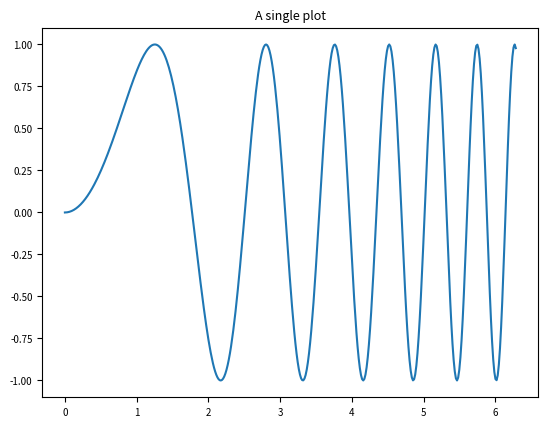
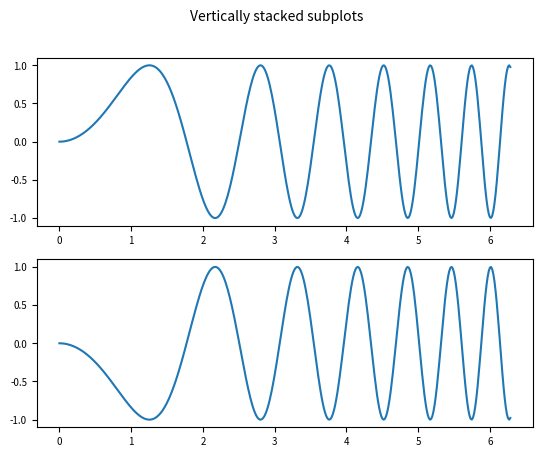
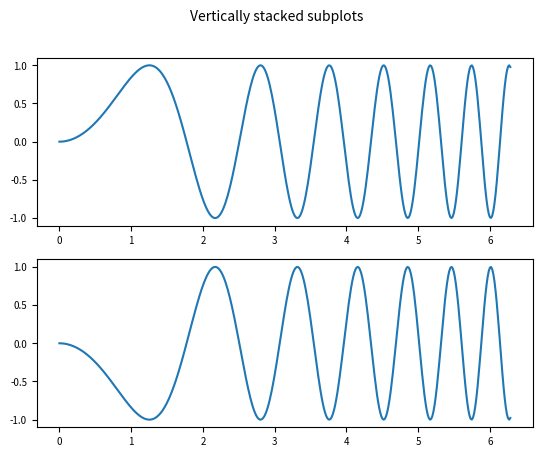
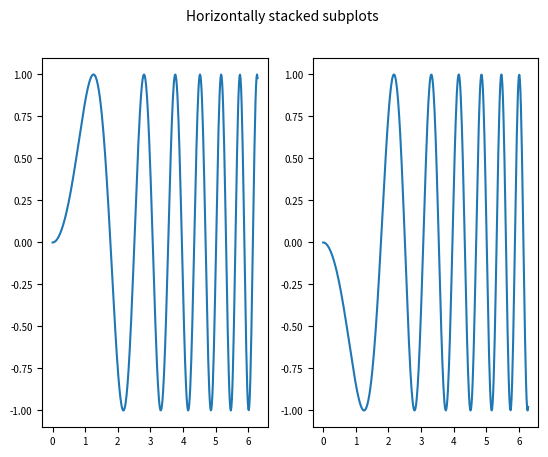
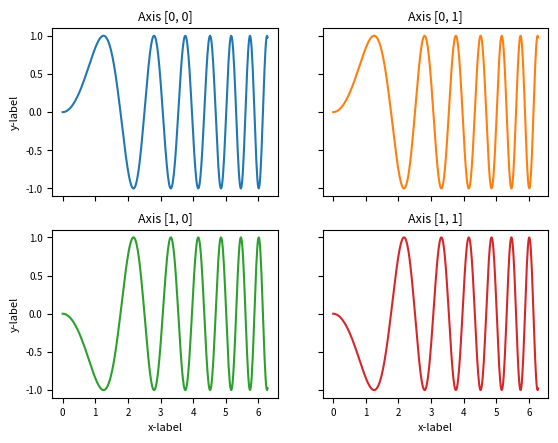
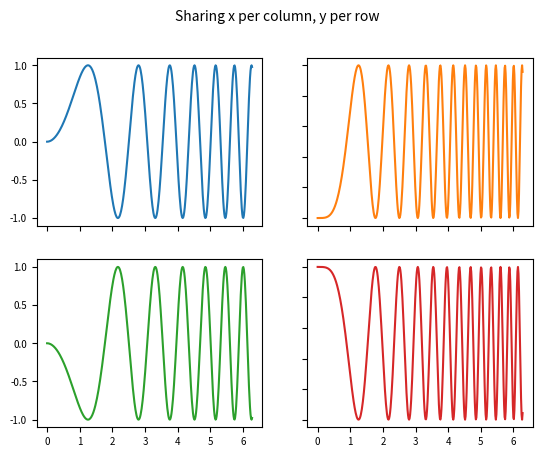
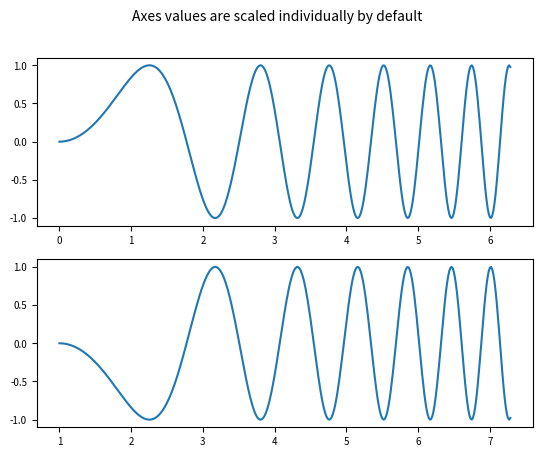
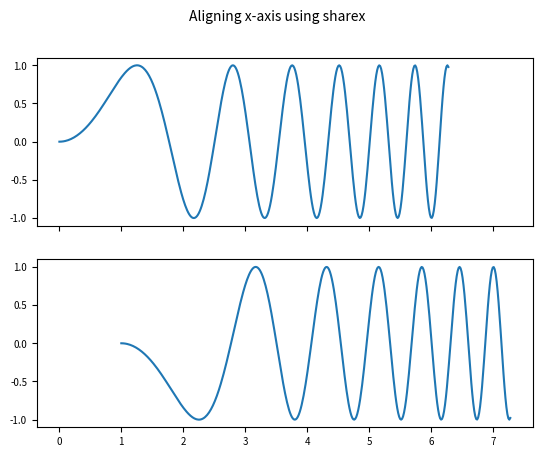
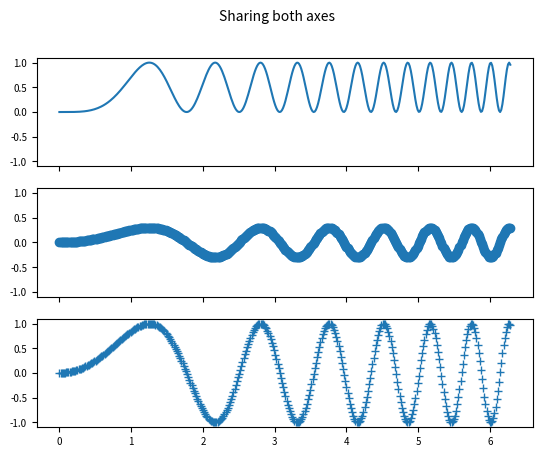
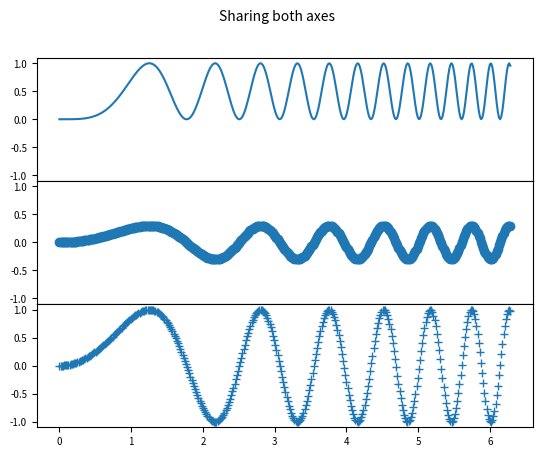
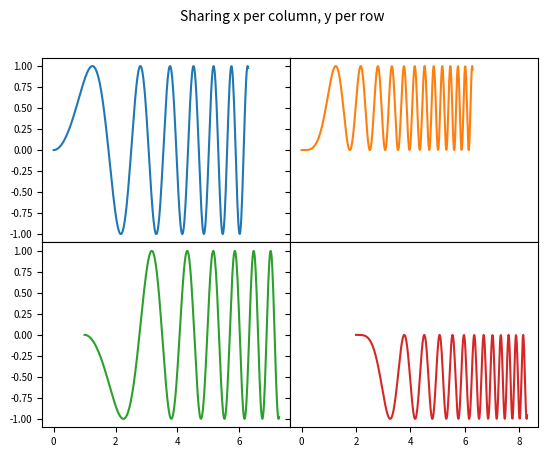
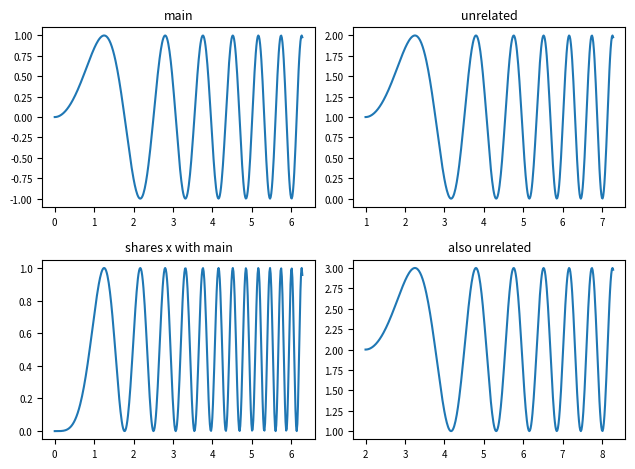
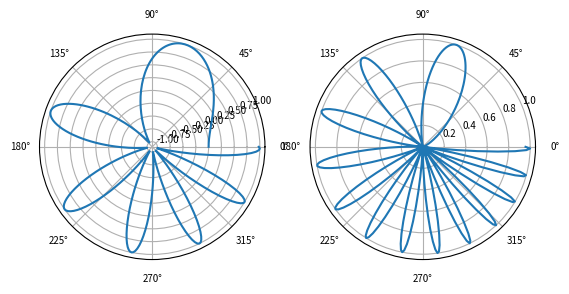

Reproduce these figures in Python, in order.
"""
===============================================
Create multiple subplots using ``plt.subplots``
===============================================

`.pyplot.subplots` creates a figure and a grid of subplots with a single call,
while providing reasonable control over how the individual plots are created.
For more advanced use cases you can use `.GridSpec` for a more general subplot
layout or `.Figure.add_subplot` for adding subplots at arbitrary locations
within the figure.
"""

# sphinx_gallery_thumbnail_number = 11

import matplotlib.pyplot as plt
import numpy as np

# Set smaller font sizes for better display
plt.rcParams['axes.titlesize'] = 9
plt.rcParams['axes.labelsize'] = 8
plt.rcParams['xtick.labelsize'] = 7
plt.rcParams['ytick.labelsize'] = 7
plt.rcParams['figure.titlesize'] = 10

# Some 示例 data to display
x = np.linspace(0, 2 * np.pi, 400)
y = np.sin(x ** 2)

# %%
# A figure with just one subplot
# """"""""""""""""""""""""""""""
#
# ``subplots()`` without arguments returns a `.Figure` and a single
# `~.axes.Axes`.
#
# This is actually the simplest and recommended way of creating a single
# Figure and Axes.

fig, ax = plt.subplots()
ax.plot(x, y)
ax.set_title('A single plot')

# %%
# Stacking subplots in one direction
# """"""""""""""""""""""""""""""""""
#
# The first two optional arguments of `.pyplot.subplots` define the number of
# rows and columns of the subplot grid.
#
# When stacking in one direction only, the returned ``axs`` is a 1D numpy array
# containing the list of created Axes.

fig, axs = plt.subplots(2)
fig.suptitle('Vertically stacked subplots')
axs[0].plot(x, y)
axs[1].plot(x, -y)

# %%
# If you are creating just a few Axes, it's handy to unpack them immediately to
# dedicated variables for each Axes. That way, we can use ``ax1`` instead of
# the more verbose ``axs[0]``.

fig, (ax1, ax2) = plt.subplots(2)
fig.suptitle('Vertically stacked subplots')
ax1.plot(x, y)
ax2.plot(x, -y)

# %%
# To obtain side-by-side subplots, pass parameters ``1, 2`` for one row and two
# columns.

fig, (ax1, ax2) = plt.subplots(1, 2)
fig.suptitle('Horizontally stacked subplots')
ax1.plot(x, y)
ax2.plot(x, -y)

# %%
# Stacking subplots in two directions
# """""""""""""""""""""""""""""""""""
#
# When stacking in two directions, the returned ``axs`` is a 2D NumPy array.
#
# If you have to set parameters for each subplot it's handy to iterate over
# all subplots in a 2D grid using ``for ax in axs.flat:``.

fig, axs = plt.subplots(2, 2)
axs[0, 0].plot(x, y)
axs[0, 0].set_title('Axis [0, 0]')
axs[0, 1].plot(x, y, 'tab:orange')
axs[0, 1].set_title('Axis [0, 1]')
axs[1, 0].plot(x, -y, 'tab:green')
axs[1, 0].set_title('Axis [1, 0]')
axs[1, 1].plot(x, -y, 'tab:red')
axs[1, 1].set_title('Axis [1, 1]')

for ax in axs.flat:
    ax.set(xlabel='x-label', ylabel='y-label')

# Hide x labels and tick labels for top plots and y ticks for right plots.
for ax in axs.flat:
    ax.label_outer()

# %%
# You can use tuple-unpacking also in 2D to assign all subplots to dedicated
# variables:

fig, ((ax1, ax2), (ax3, ax4)) = plt.subplots(2, 2)
fig.suptitle('Sharing x per column, y per row')
ax1.plot(x, y)
ax2.plot(x, y**2, 'tab:orange')
ax3.plot(x, -y, 'tab:green')
ax4.plot(x, -y**2, 'tab:red')

for ax in fig.get_axes():
    ax.label_outer()

# %%
# Sharing axes
# """"""""""""
#
# By default, each Axes is scaled individually. Thus, if the ranges are
# different the tick values of the subplots do not align.

fig, (ax1, ax2) = plt.subplots(2)
fig.suptitle('Axes values are scaled individually by default')
ax1.plot(x, y)
ax2.plot(x + 1, -y)

# %%
# You can use *sharex* or *sharey* to align the horizontal or vertical axis.

fig, (ax1, ax2) = plt.subplots(2, sharex=True)
fig.suptitle('Aligning x-axis using sharex')
ax1.plot(x, y)
ax2.plot(x + 1, -y)

# %%
# Setting *sharex* or *sharey* to ``True`` enables global sharing across the
# whole grid, i.e. also the y-axes of vertically stacked subplots have the
# same scale when using ``sharey=True``.

fig, axs = plt.subplots(3, sharex=True, sharey=True)
fig.suptitle('Sharing both axes')
axs[0].plot(x, y ** 2)
axs[1].plot(x, 0.3 * y, 'o')
axs[2].plot(x, y, '+')

# %%
# For subplots that are sharing axes one set of tick labels is enough. Tick
# labels of inner Axes are automatically removed by *sharex* and *sharey*.
# Still there remains an unused empty space between the subplots.
#
# To precisely control the positioning of the subplots, one can explicitly
# create a `.GridSpec` with `.Figure.add_gridspec`, and then call its
# `~.GridSpecBase.subplots` method.  For 示例, we can reduce the height
# between vertical subplots using ``add_gridspec(hspace=0)``.
#
# `.label_outer` is a handy method to remove labels and ticks from subplots
# that are not at the edge of the grid.

fig = plt.figure()
gs = fig.add_gridspec(3, hspace=0)
axs = gs.subplots(sharex=True, sharey=True)
fig.suptitle('Sharing both axes')
axs[0].plot(x, y ** 2)
axs[1].plot(x, 0.3 * y, 'o')
axs[2].plot(x, y, '+')

# Hide x labels and tick labels for all but bottom plot.
for ax in axs:
    ax.label_outer()

# %%
# Apart from ``True`` and ``False``, both *sharex* and *sharey* accept the
# values 'row' and 'col' to share the values only per row or column.

fig = plt.figure()
gs = fig.add_gridspec(2, 2, hspace=0, wspace=0)
(ax1, ax2), (ax3, ax4) = gs.subplots(sharex='col', sharey='row')
fig.suptitle('Sharing x per column, y per row')
ax1.plot(x, y)
ax2.plot(x, y**2, 'tab:orange')
ax3.plot(x + 1, -y, 'tab:green')
ax4.plot(x + 2, -y**2, 'tab:red')

for ax in fig.get_axes():
    ax.label_outer()

# %%
# If you want a more complex sharing structure, you can first create the
# grid of Axes with no sharing, and then call `.axes.Axes.sharex` or
# `.axes.Axes.sharey` to add sharing info a posteriori.

fig, axs = plt.subplots(2, 2)
axs[0, 0].plot(x, y)
axs[0, 0].set_title("main")
axs[1, 0].plot(x, y**2)
axs[1, 0].set_title("shares x with main")
axs[1, 0].sharex(axs[0, 0])
axs[0, 1].plot(x + 1, y + 1)
axs[0, 1].set_title("unrelated")
axs[1, 1].plot(x + 2, y + 2)
axs[1, 1].set_title("also unrelated")
fig.tight_layout()

# %%
# Polar Axes
# """"""""""
#
# The parameter *subplot_kw* of `.pyplot.subplots` controls the subplot
# properties (see also `.Figure.add_subplot`). In particular, this can be used
# to create a grid of polar Axes.

fig, (ax1, ax2) = plt.subplots(1, 2, subplot_kw=dict(projection='polar'))
ax1.plot(x, y)
ax2.plot(x, y ** 2)

plt.show()

# %%
# .. tags::
#
#    component: subplot,
#    component: axes,
#    component: axis
#    plot-type: line,
#    plot-type: polar
#    level: beginner
#    purpose: showcase
